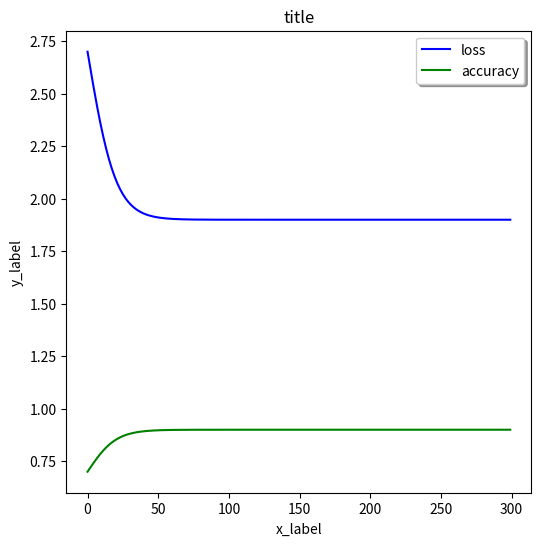

Recreate this plot in Python.
import matplotlib
import numpy as np
from matplotlib import pyplot
import math

def sigmoid(x):
  return 1 / (1 + math.exp(-x))




class YaxisBundle:
	def __init__(self, y_index_array_input, y_graph_label, y_graph_colour):
		self.y_index_array_input  = y_index_array_input
		self.y_graph_colour = y_graph_colour
		self.y_graph_label = y_graph_label



class PlotUtil:
	def __init__(self, plot_title, x_index_array_input , x_label, y_label, width = 6, height = 6):
		self.x_index_array_input  = x_index_array_input
		self.plot_title = plot_title
		self.x_label =  x_label
		self.y_label =  y_label
		self.width = width
		self.height = height
	def show_plot(self, YaxisBundle_array):
		pyplot.figure(figsize=(self.width, self.height))

		for y in YaxisBundle_array:
			pyplot.plot(self.x_index_array_input, np.array(y.y_index_array_input), y.y_graph_colour, label=y.y_graph_label)

		pyplot.title(self.plot_title)
		pyplot.legend(loc='upper right', shadow=True)
		pyplot.ylabel(self.y_label)
		pyplot.xlabel(self.x_label)
		pyplot.show()






if __name__ == '__main__':

	test_losses = []
	test_accuracies = []
	indep_test_axis = []
	batch_size = 300

	for i in range(batch_size):
	    indep_test_axis.append(i)
	    test_losses.append(3.5 -  1.6 * sigmoid( i/10))
	    test_accuracies.append(0.5 + 0.4 * sigmoid(i/10))


	p = PlotUtil("title", indep_test_axis, "x_label", "y_label")
	y_bundle =[]
	
	y = YaxisBundle(test_losses,"loss", "b")
	y_bundle.append(y)

	y = YaxisBundle(test_accuracies,"accuracy", "g")
	y_bundle.append(y)
	
	p.show_plot(y_bundle)
